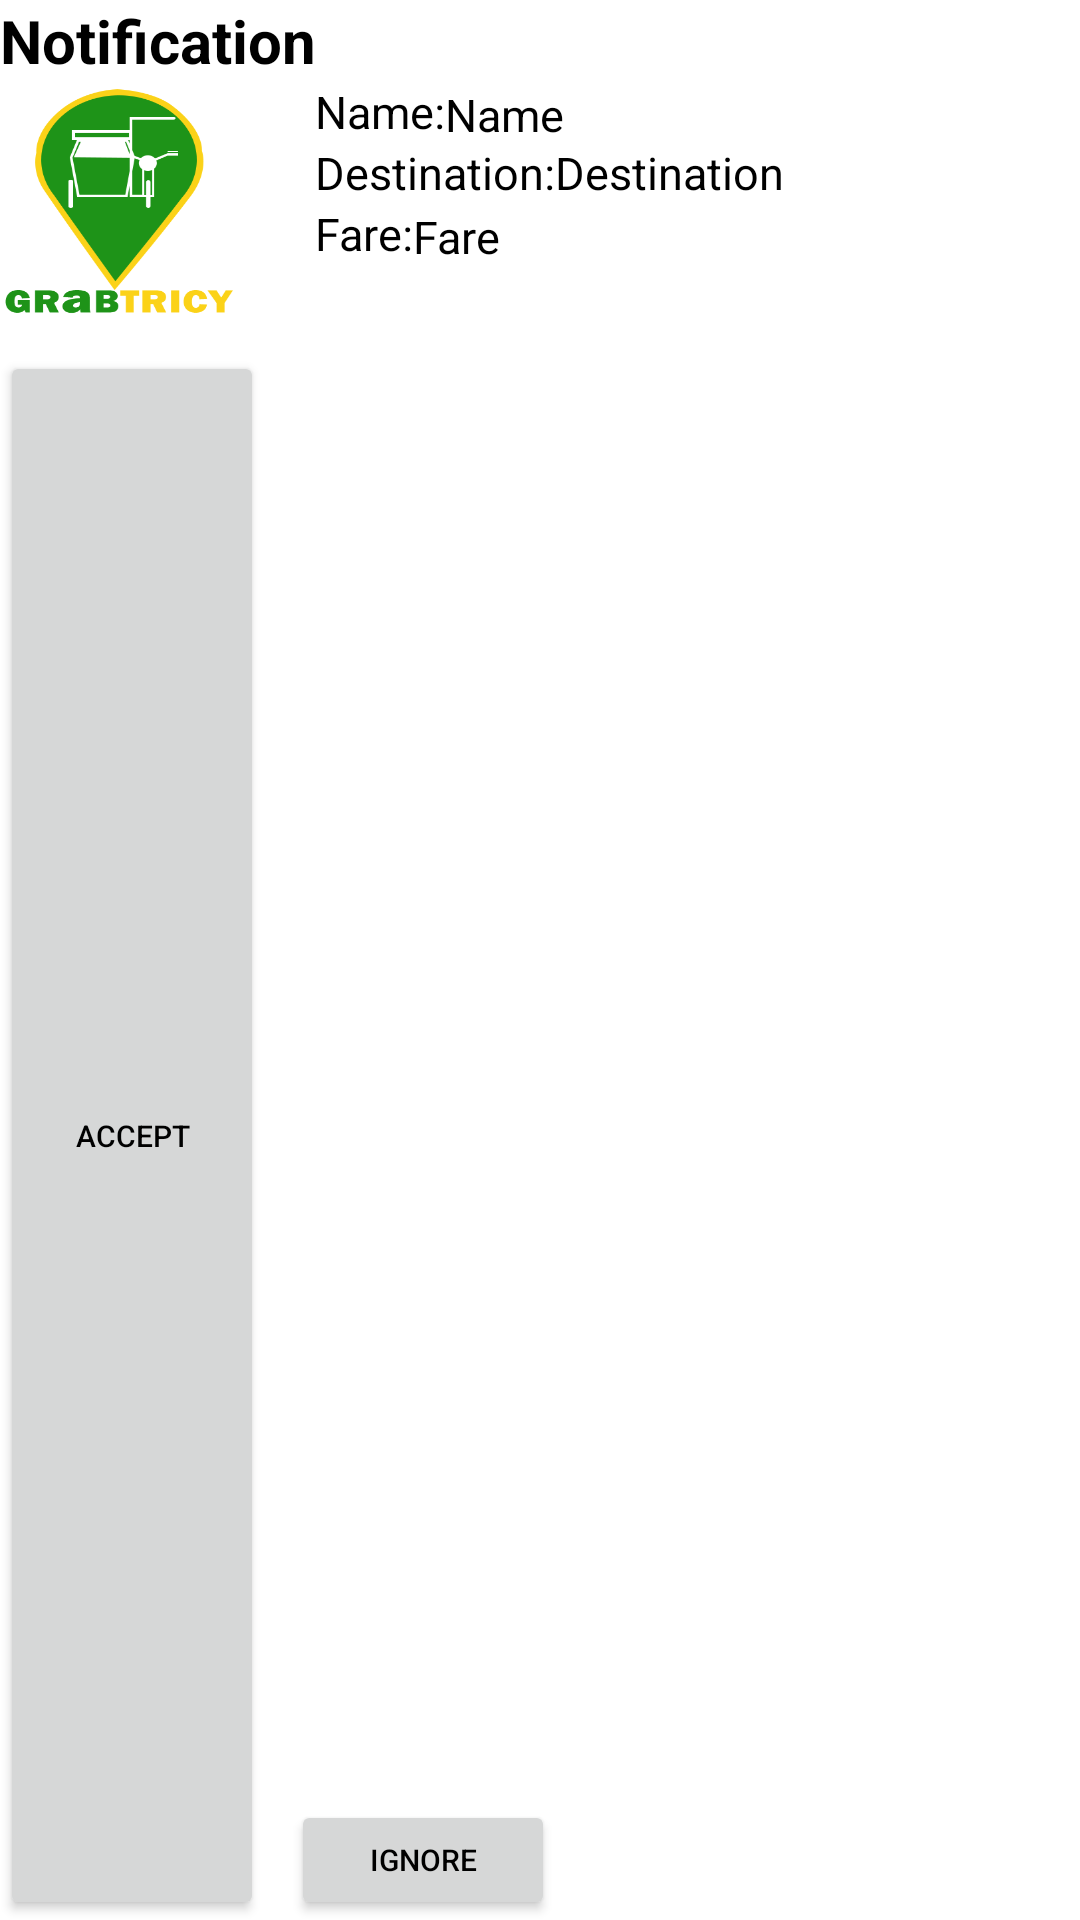

Android layout source for this screen:
<!-- AndroidManifest.xml: application theme AppTheme -->
<!-- res/layout/driver_notification.xml -->
<?xml version="1.0" encoding="utf-8"?>
<RelativeLayout
    xmlns:android="http://schemas.android.com/apk/res/android"
    android:layout_width="match_parent"
    android:layout_height="160dp"
    android:background="#fff"
    android:id="@+id/driver_inforation"
    android:layout_gravity="center_horizontal">

    <TextView
        android:id="@+id/title"
        android:layout_width="match_parent"
        android:layout_height="wrap_content"
        android:text="Notification"
        android:textSize="20dp"
        android:textStyle="bold"
        android:textColor="#000"/>
    <ImageView
        android:id="@+id/logo_image"
        android:layout_width="80dp"
        android:layout_height="80dp"
        android:background="@drawable/logo"
        android:layout_below="@+id/title"
        />

    <TextView
        android:id="@+id/name"
        android:layout_width="wrap_content"
        android:layout_height="wrap_content"
        android:layout_marginLeft="25dp"
        android:text="Name:"
        android:textSize="15dp"
        android:textColor="#000"
        android:layout_below="@+id/title"
        android:layout_toRightOf="@+id/logo_image"/>

    <TextView
        android:id="@+id/pass_name"
        android:layout_width="wrap_content"
        android:layout_height="wrap_content"
        android:layout_below="@+id/title"
        android:layout_marginTop="1dp"
        android:layout_marginRight="-1dp"
        android:layout_toRightOf="@+id/name"
        android:text="Name"
        android:textColor="#000"
        android:textSize="15sp" />

    <TextView
        android:id="@+id/destination"
        android:layout_width="wrap_content"
        android:layout_height="wrap_content"
        android:layout_marginLeft="25dp"
        android:text="Destination:"
        android:textSize="15dp"
        android:textColor="#000"
        android:layout_below="@+id/name"
        android:layout_toRightOf="@+id/logo_image"/>

    <TextView
        android:id="@+id/pass_destination"
        android:layout_width="wrap_content"
        android:layout_height="wrap_content"
        android:layout_below="@+id/name"
        android:layout_marginTop="0dp"
        android:layout_marginRight="-1dp"
        android:layout_toRightOf="@+id/destination"
        android:text="Destination"
        android:textColor="#000"
        android:textSize="15sp" />

    <TextView
        android:id="@+id/fare"
        android:layout_width="wrap_content"
        android:layout_height="wrap_content"
        android:layout_marginLeft="25dp"
        android:text="Fare:"
        android:textSize="15dp"
        android:textColor="#000"
        android:layout_below="@+id/destination"
        android:layout_toRightOf="@+id/logo_image"/>

    <TextView
        android:id="@+id/pass_fare"
        android:layout_width="wrap_content"
        android:layout_height="wrap_content"
        android:layout_below="@+id/destination"
        android:layout_marginTop="1dp"
        android:layout_marginRight="-1dp"
        android:layout_toRightOf="@+id/fare"
        android:text="Fare"
        android:textColor="#000"
        android:textSize="15sp" />

    <Button
        android:id="@+id/accept"
        android:layout_width="wrap_content"
        android:layout_height="20dp"
        android:layout_below="@+id/logo_image"
        android:layout_marginTop="10dp"
        android:text="Accept"
        android:textColor="#000"
        android:textSize="10sp"
        android:layout_alignParentBottom="true"/>

    <Button
        android:id="@+id/ignore"
        android:layout_width="wrap_content"
        android:layout_height="40dp"
        android:layout_marginStart="9dp"
        android:layout_marginTop="10dp"
        android:layout_toEndOf="@+id/accept"
        android:layout_alignParentBottom="true"
        android:text="Ignore"
        android:textColor="#000"
        android:textSize="10sp" />

</RelativeLayout>
<!-- resources referenced by this layout -->
<resources>
  <!-- drawable logo: png bitmap (drawable, 19132 bytes) -->
  <style name="AppTheme" parent="Theme.AppCompat.Light.NoActionBar">
          
          <item name="colorPrimary">@color/colorPrimary</item>
          <item name="colorPrimaryDark">@color/colorPrimaryDark</item>
          <item name="colorAccent">@color/colorAccent</item>
      </style>
  <!-- not gathered from this repository: default colours our renderer supplied (Android Studio template values) -->
  <color name="colorPrimary">#FF6200EE</color>
  <color name="colorPrimaryDark">#FF3700B3</color>
  <color name="colorAccent">#FF03DAC5</color>
</resources>
